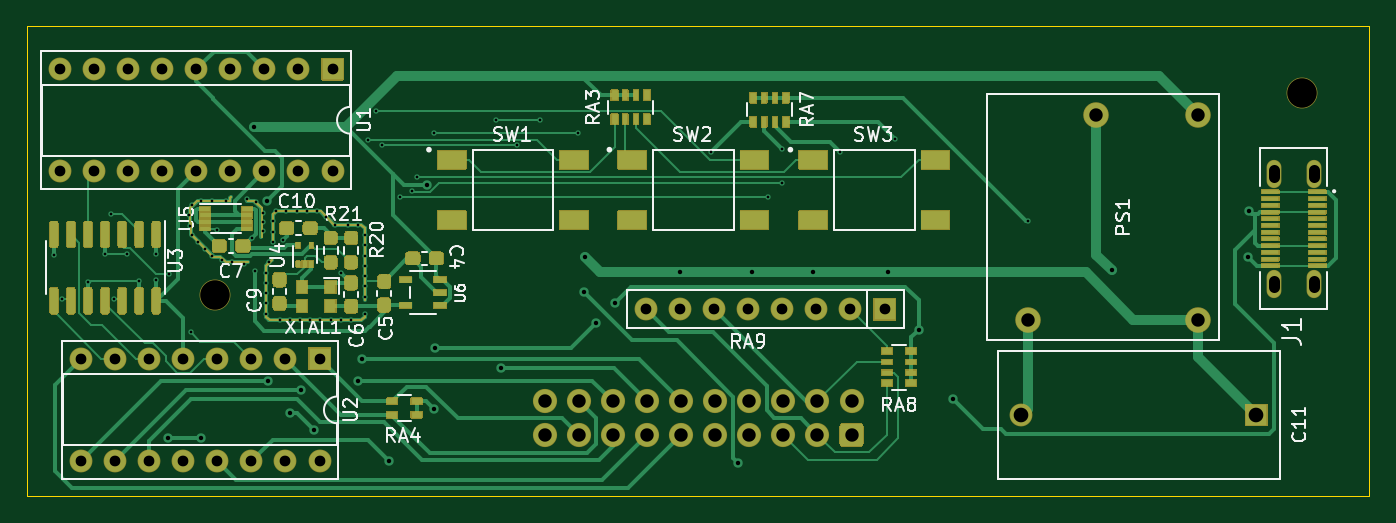
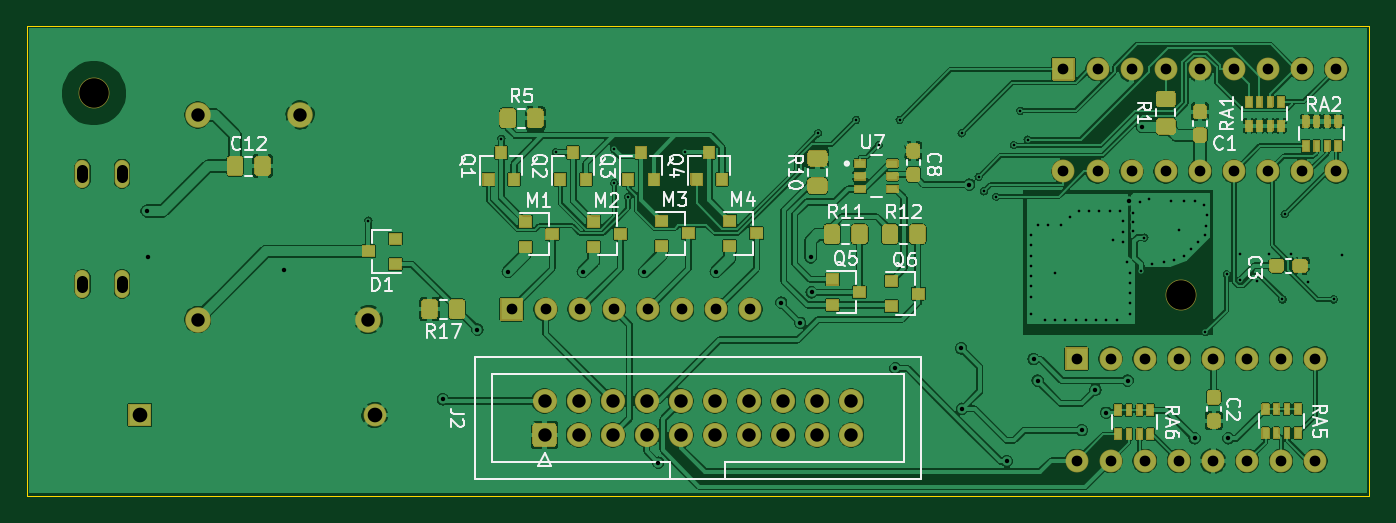
Circuit board: 11 layer files. Board 100.0 x 35.0 mm.
- bottom_copper: PIC-nixie-B_Cu.gbl (423014 bytes)
- bottom_mask: PIC-nixie-B_Mask.gbs (35275 bytes)
- paste: PIC-nixie-B_Paste.gbp (10000 bytes)
- bottom_silk: PIC-nixie-B_SilkS.gbo (59572 bytes)
- outline: PIC-nixie-Edge_Cuts.gm1 (736 bytes)
- top_copper: PIC-nixie-F_Cu.gtl (42895 bytes)
- top_mask: PIC-nixie-F_Mask.gts (48481 bytes)
- paste: PIC-nixie-F_Paste.gtp (13201 bytes)
- top_silk: PIC-nixie-F_SilkS.gto (69072 bytes)
- drill: PIC-nixie-NPTH.drl (311 bytes)
- drill: PIC-nixie-PTH.drl (3415 bytes)

=== bottom_copper: PIC-nixie-B_Cu.gbl (423014 bytes, source omitted) ===
=== bottom_mask: PIC-nixie-B_Mask.gbs (35275 bytes, source omitted) ===
=== paste: PIC-nixie-B_Paste.gbp (10000 bytes, source omitted) ===
=== bottom_silk: PIC-nixie-B_SilkS.gbo (59572 bytes, source omitted) ===
=== outline: PIC-nixie-Edge_Cuts.gm1 ===
G04 #@! TF.GenerationSoftware,KiCad,Pcbnew,(5.1.7)-1*
G04 #@! TF.CreationDate,2021-11-01T12:52:46-05:00*
G04 #@! TF.ProjectId,PIC-nixie,5049432d-6e69-4786-9965-2e6b69636164,rev?*
G04 #@! TF.SameCoordinates,Original*
G04 #@! TF.FileFunction,Profile,NP*
%FSLAX46Y46*%
G04 Gerber Fmt 4.6, Leading zero omitted, Abs format (unit mm)*
G04 Created by KiCad (PCBNEW (5.1.7)-1) date 2021-11-01 12:52:46*
%MOMM*%
%LPD*%
G01*
G04 APERTURE LIST*
G04 #@! TA.AperFunction,Profile*
%ADD10C,0.050000*%
G04 #@! TD*
G04 APERTURE END LIST*
D10*
X110000000Y-105000000D02*
X210000000Y-105000000D01*
X110000000Y-70000000D02*
X110000000Y-105000000D01*
X210000000Y-70000000D02*
X110000000Y-70000000D01*
X210000000Y-105000000D02*
X210000000Y-70000000D01*
M02*

=== top_copper: PIC-nixie-F_Cu.gtl (42895 bytes, source omitted) ===
=== top_mask: PIC-nixie-F_Mask.gts (48481 bytes, source omitted) ===
=== paste: PIC-nixie-F_Paste.gtp (13201 bytes, source omitted) ===
=== top_silk: PIC-nixie-F_SilkS.gto (69072 bytes, source omitted) ===
=== drill: PIC-nixie-NPTH.drl ===
M48
; DRILL file {KiCad (5.1.7)-1} date 11/01/21 12:53:26
; FORMAT={-:-/ absolute / metric / decimal}
; #@! TF.CreationDate,2021-11-01T12:53:26-05:00
; #@! TF.GenerationSoftware,Kicad,Pcbnew,(5.1.7)-1
; #@! TF.FileFunction,NonPlated,1,2,NPTH
FMAT,2
METRIC
T1C2.200
%
G90
G05
T1
X205.0Y-75.0
X124.0Y-90.0
T0
M30

=== drill: PIC-nixie-PTH.drl ===
M48
; DRILL file {KiCad (5.1.7)-1} date 11/01/21 12:53:26
; FORMAT={-:-/ absolute / metric / decimal}
; #@! TF.CreationDate,2021-11-01T12:53:26-05:00
; #@! TF.GenerationSoftware,Kicad,Pcbnew,(5.1.7)-1
; #@! TF.FileFunction,Plated,1,2,PTH
FMAT,2
METRIC
T1C0.200
T2C0.330
T3C0.800
T4C1.000
T5C1.092
%
G90
G05
T1
X112.0Y-87.025
X112.65Y-90.36
X114.55Y-89.075
X115.825Y-86.95
X116.304Y-84.01
X116.46Y-90.36
X117.461Y-86.937
X118.35Y-89.0
X119.625Y-88.925
X119.65Y-87.0
X120.6Y-88.5
X122.067Y-84.089
X122.167Y-84.889
X122.2Y-92.8
X122.267Y-85.589
X122.3Y-83.289
X122.767Y-86.089
X122.967Y-82.989
X123.267Y-86.589
X123.767Y-82.989
X123.767Y-87.089
X124.15Y-85.2
X124.567Y-87.389
X124.8Y-82.989
X125.267Y-87.589
X126.2Y-87.7
X126.367Y-82.889
X126.75Y-85.75
X127.0Y-88.25
X127.1Y-83.1
X127.567Y-83.889
X127.567Y-84.589
X127.567Y-85.289
X127.805Y-88.361
X127.805Y-89.123
X127.805Y-89.885
X127.805Y-90.647
X127.805Y-91.409
X128.059Y-87.599
X128.313Y-84.551
X128.313Y-85.313
X128.313Y-86.075
X128.567Y-83.789
X128.821Y-91.917
X129.065Y-85.895
X129.288Y-83.8
X129.583Y-91.917
X130.091Y-83.789
X130.345Y-91.917
X130.853Y-83.789
X131.107Y-91.917
X131.615Y-83.789
X131.869Y-91.917
X132.267Y-84.189
X132.631Y-91.917
X132.967Y-84.789
X133.393Y-88.361
X133.393Y-91.917
X133.901Y-84.805
X134.155Y-91.917
X134.663Y-84.805
X135.171Y-85.567
X135.171Y-86.329
X135.171Y-87.091
X135.171Y-87.853
X135.171Y-88.615
X135.171Y-89.377
X135.171Y-90.139
X135.171Y-91.409
X135.442Y-78.454
X135.994Y-76.313
X136.47Y-78.87
X137.795Y-82.716
X138.701Y-82.313
X139.085Y-81.233
X140.354Y-77.982
X144.976Y-76.987
X146.544Y-78.87
X148.214Y-76.987
X151.053Y-77.982
X160.934Y-79.408
X165.212Y-82.716
X166.233Y-81.695
X166.268Y-79.154
X170.586Y-79.408
X174.65Y-78.392
X184.556Y-84.488
T2
X120.5Y-100.7
X123.0Y-100.7
X126.9Y-77.5
X127.9Y-83.0
X128.0Y-96.4
X129.6Y-98.8
X130.4Y-97.1
X131.4Y-100.1
X134.7Y-96.4
X135.0Y-94.8
X137.0Y-102.4
X139.8Y-81.8
X140.3Y-98.5
X140.4Y-94.0
X145.3Y-95.5
X151.536Y-89.822
X151.6Y-87.2
X152.4Y-92.1
X153.8Y-90.6
X158.648Y-88.298
X162.966Y-102.522
X163.982Y-88.298
X168.554Y-88.298
X174.142Y-88.298
X176.428Y-92.616
X179.0Y-97.8
X190.8Y-88.2
X200.95Y-87.175
X201.05Y-83.775
T3
X156.108Y-91.092
X158.648Y-91.092
X161.188Y-91.092
X163.728Y-91.092
X166.268Y-91.092
X168.808Y-91.092
X171.348Y-91.092
X173.888Y-91.092
X112.455Y-73.2
X112.455Y-80.82
X114.995Y-73.2
X114.995Y-80.82
X117.535Y-73.2
X117.535Y-80.82
X120.075Y-73.2
X120.075Y-80.82
X122.615Y-73.2
X122.615Y-80.82
X125.155Y-73.2
X125.155Y-80.82
X127.695Y-73.2
X127.695Y-80.82
X130.235Y-73.2
X130.235Y-80.82
X132.775Y-73.2
X132.775Y-80.82
X114.02Y-94.775
X114.02Y-102.395
X116.56Y-94.775
X116.56Y-102.395
X119.1Y-94.775
X119.1Y-102.395
X121.64Y-94.775
X121.64Y-102.395
X124.18Y-94.775
X124.18Y-102.395
X126.72Y-94.775
X126.72Y-102.395
X129.26Y-94.775
X129.26Y-102.395
X131.8Y-94.775
X131.8Y-102.395
T4
X148.57Y-97.92
X148.57Y-100.46
X151.11Y-97.92
X151.11Y-100.46
X153.65Y-97.92
X153.65Y-100.46
X156.19Y-97.92
X156.19Y-100.46
X158.73Y-97.92
X158.73Y-100.46
X161.27Y-97.92
X161.27Y-100.46
X163.81Y-97.92
X163.81Y-100.46
X166.35Y-97.92
X166.35Y-100.46
X168.89Y-97.92
X168.89Y-100.46
X171.43Y-97.92
X171.43Y-100.46
X184.556Y-91.854
X189.636Y-76.614
X197.256Y-76.614
X197.256Y-91.854
T5
X184.08Y-98.966
X201.58Y-98.966
T3
X202.905Y-80.75G85X202.905Y-81.25
G05
X202.905Y-88.95G85X202.905Y-89.45
G05
X205.845Y-80.75G85X205.845Y-81.25
G05
X205.845Y-88.95G85X205.845Y-89.45
G05
T0
M30

